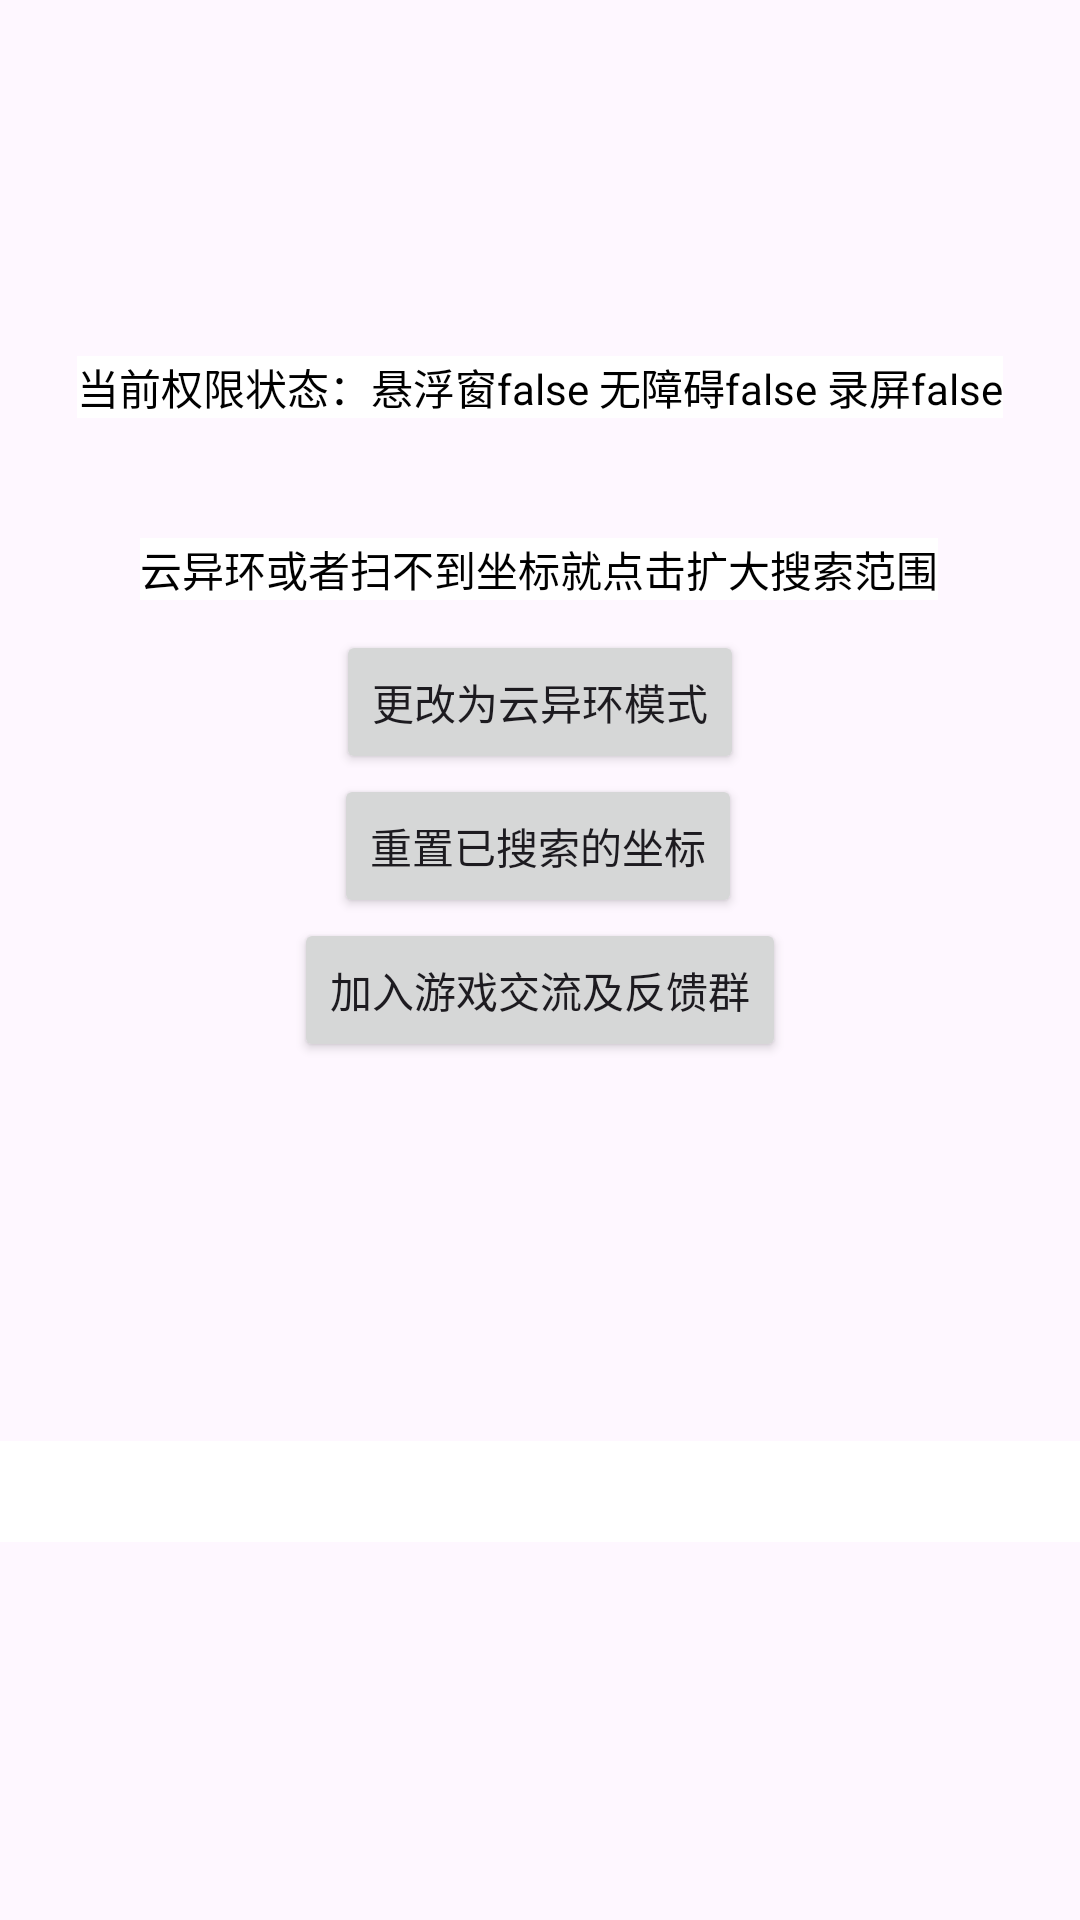

The Android layout XML behind this screen, and the referenced resources:
<!-- AndroidManifest.xml: application theme Theme.Fish -->
<!-- res/layout/activity_main.xml -->
<?xml version="1.0" encoding="utf-8"?>
<androidx.constraintlayout.widget.ConstraintLayout xmlns:android="http://schemas.android.com/apk/res/android"
    xmlns:app="http://schemas.android.com/apk/res-auto"
    xmlns:tools="http://schemas.android.com/tools"
    android:id="@+id/main"
    android:layout_width="match_parent"
    android:layout_height="match_parent"
    tools:context=".MainActivity">

    <Button
        android:id="@+id/ResetPos"
        android:layout_width="wrap_content"
        android:layout_height="wrap_content"
        android:text="重置已搜索的坐标"
        app:layout_constraintBottom_toBottomOf="parent"
        app:layout_constraintEnd_toEndOf="parent"
        app:layout_constraintHorizontal_bias="0.497"
        app:layout_constraintStart_toStartOf="parent"
        app:layout_constraintTop_toTopOf="parent"
        app:layout_constraintVertical_bias="0.436" />

    <Button
        android:id="@+id/JoinGroup"
        android:layout_width="wrap_content"
        android:layout_height="wrap_content"
        android:text="加入游戏交流及反馈群"
        android:paddingHorizontal="12dp"
        android:paddingVertical="6dp"
        android:singleLine="false"
        app:layout_constraintTop_toBottomOf="@id/ResetPos"
        app:layout_constraintStart_toStartOf="parent"
        app:layout_constraintEnd_toEndOf="parent" />

    <TextView
        android:id="@+id/textView"
        android:layout_width="match_parent"
        android:layout_height="wrap_content"
        android:text=""
        android:background="#FFFFFFFF"
        android:textColor="#FF000000"
        android:textSize="13sp"
        android:padding="8dp"
        app:layout_constraintTop_toBottomOf="@id/JoinGroup"
        app:layout_constraintStart_toStartOf="parent"
        app:layout_constraintEnd_toEndOf="parent"
        app:layout_constraintBottom_toBottomOf="parent" />

    <TextView
        android:id="@+id/textView2"
        android:layout_width="wrap_content"
        android:layout_height="wrap_content"
        android:background="#FFFFFFFF"
        android:textColor="#FF000000"
        android:text="当前权限状态：悬浮窗false 无障碍false 录屏false"
        app:layout_constraintBottom_toTopOf="@+id/ResetPos"
        app:layout_constraintEnd_toEndOf="parent"
        app:layout_constraintStart_toStartOf="parent"
        app:layout_constraintTop_toTopOf="parent" />

    <Button
        android:id="@+id/areBig"
        android:layout_width="wrap_content"
        android:layout_height="wrap_content"
        android:text="更改为云异环模式"
        app:layout_constraintBottom_toTopOf="@+id/ResetPos"
        app:layout_constraintEnd_toEndOf="parent"
        app:layout_constraintStart_toStartOf="parent"
        app:layout_constraintTop_toBottomOf="@+id/textView2"
        app:layout_constraintVertical_bias="1.0" />

    <TextView
        android:id="@+id/textView3"
        android:layout_width="wrap_content"
        android:layout_height="wrap_content"
        android:layout_marginBottom="10dp"
        android:background="#FFFFFFFF"
        android:textColor="#FF000000"
        android:text="云异环或者扫不到坐标就点击扩大搜索范围"
        app:layout_constraintBottom_toTopOf="@+id/areBig"
        app:layout_constraintEnd_toEndOf="parent"
        app:layout_constraintHorizontal_bias="0.498"
        app:layout_constraintStart_toStartOf="parent"
        app:layout_constraintTop_toBottomOf="@+id/textView2"
        app:layout_constraintVertical_bias="1.0" />

</androidx.constraintlayout.widget.ConstraintLayout>
<!-- resources referenced by this layout -->
<resources>
  <style name="Theme.Fish" parent="Base.Theme.Fish" />
  <style name="Base.Theme.Fish" parent="Theme.Material3.DayNight.NoActionBar">
          
          
      </style>
</resources>
